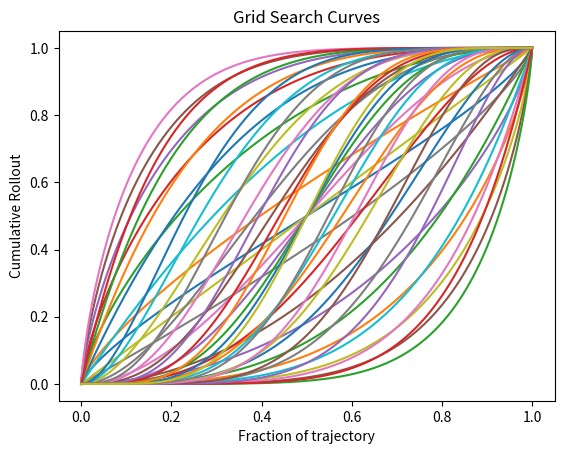

This figure's Python source: (Note: this script raises an exception after producing the figure.)
import itertools
import os
os.chdir("..")

import matplotlib.pyplot as plt
from scipy.stats import beta
import numpy as np

# less_than_one = list(np.linspace(0,1,5))
# print(less_than_one)
# greater = list(range(10))
# print(greater)
# p = less_than_one + greater
# print(p)
# params = list(itertools.product(p,p))
# print(params)
# print(len(params))
alpha_param = [.75,1,2,3,4,5,6]
beta_param =  [.75,1,2,3,4,5,6]


params = itertools.product(alpha_param,beta_param)

plt.figure()
for alpha_param,beta_param in params:
    xs = np.linspace(0,1,1000)
    ys = beta.cdf(xs,alpha_param,beta_param)
    plt.plot(xs,ys)
plt.title("Grid Search Curves")
plt.ylabel("Cumulative Rollout")
plt.xlabel("Fraction of trajectory")
plt.savefig("grid_search.pdf",dpi=300)
plt.show()

